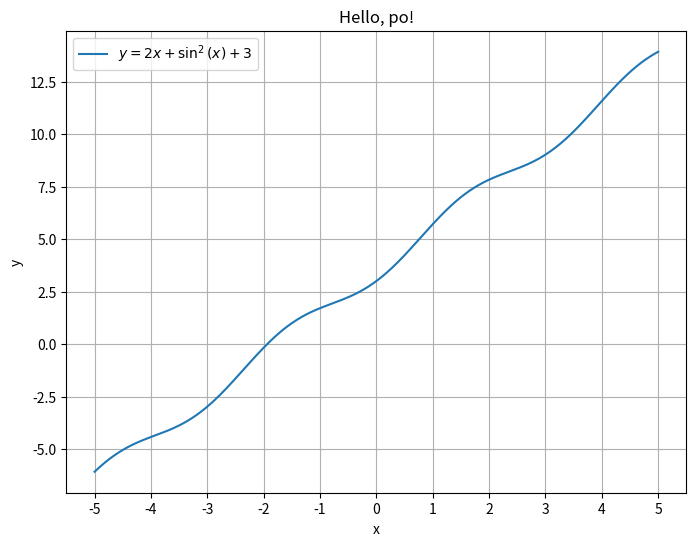

The matplotlib source for this figure:
import matplotlib.pyplot as go
import math
num_points = 500
x = [-5.0 + i * (10.0 / (num_points - 1) ) for i in range (num_points)]

y =[ 2 *xi + math.sin(xi) **2 +3 for xi in x ]

go.figure(figsize=(8,6))
go.plot(x, y, label=r"$y = 2x + \sin^2(x) + 3$")
go.title("Hello, po!")
go.grid(True)
go.xlabel("x")
go.ylabel("y")

go.xticks(range(-5,6))
go.legend()


go.savefig("Po.pdf")
go.show()
go.close()
